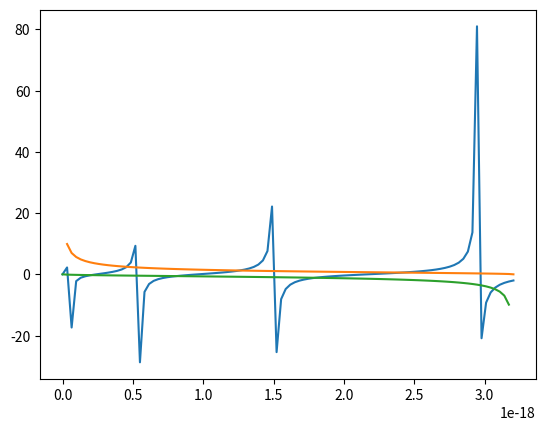

Write the Python code that produced this figure. (Note: this script raises an exception after producing the figure.)
from matplotlib.pyplot import plot,show,xlim,ylim
from math import tan,sqrt
from numpy import linspace
h=1.054571800*10**-34
m=9.1094*10**-31
w=10**-9
V=20
q=1.6022*10**-19
n=100
def y1(E):
    return tan(sqrt(w*w*m*E*q/(2*h*h)))
def y2(E):
    return sqrt((V-E)/E)
def y3(E):
    return -sqrt(E/(V-E))
E=[]
y11=[]
y22=[]
y33=[]
for i in linspace(0,20,n):
    y11.append(y1(i))
    y22.append(y2(i))
    y33.append(y3(i))
    E.append(i*q)
plot(E,y11)
plot(E,y22)
plot(E,y33)
show()
#Elegimos el intervalo para encontrar los distintos ceros
x1=float(input("Límite inferior en x: "))
x2=float(input("Límite superior en x: "))
y1=float(input(("Límite inferior en y: ")))
y2=float(input(("Límite superior en y: ")))
plot(E,y11)
plot(E,y22)
plot(E,y33)
xlim(x1,x2)
ylim(y1,y2)
show()



    

